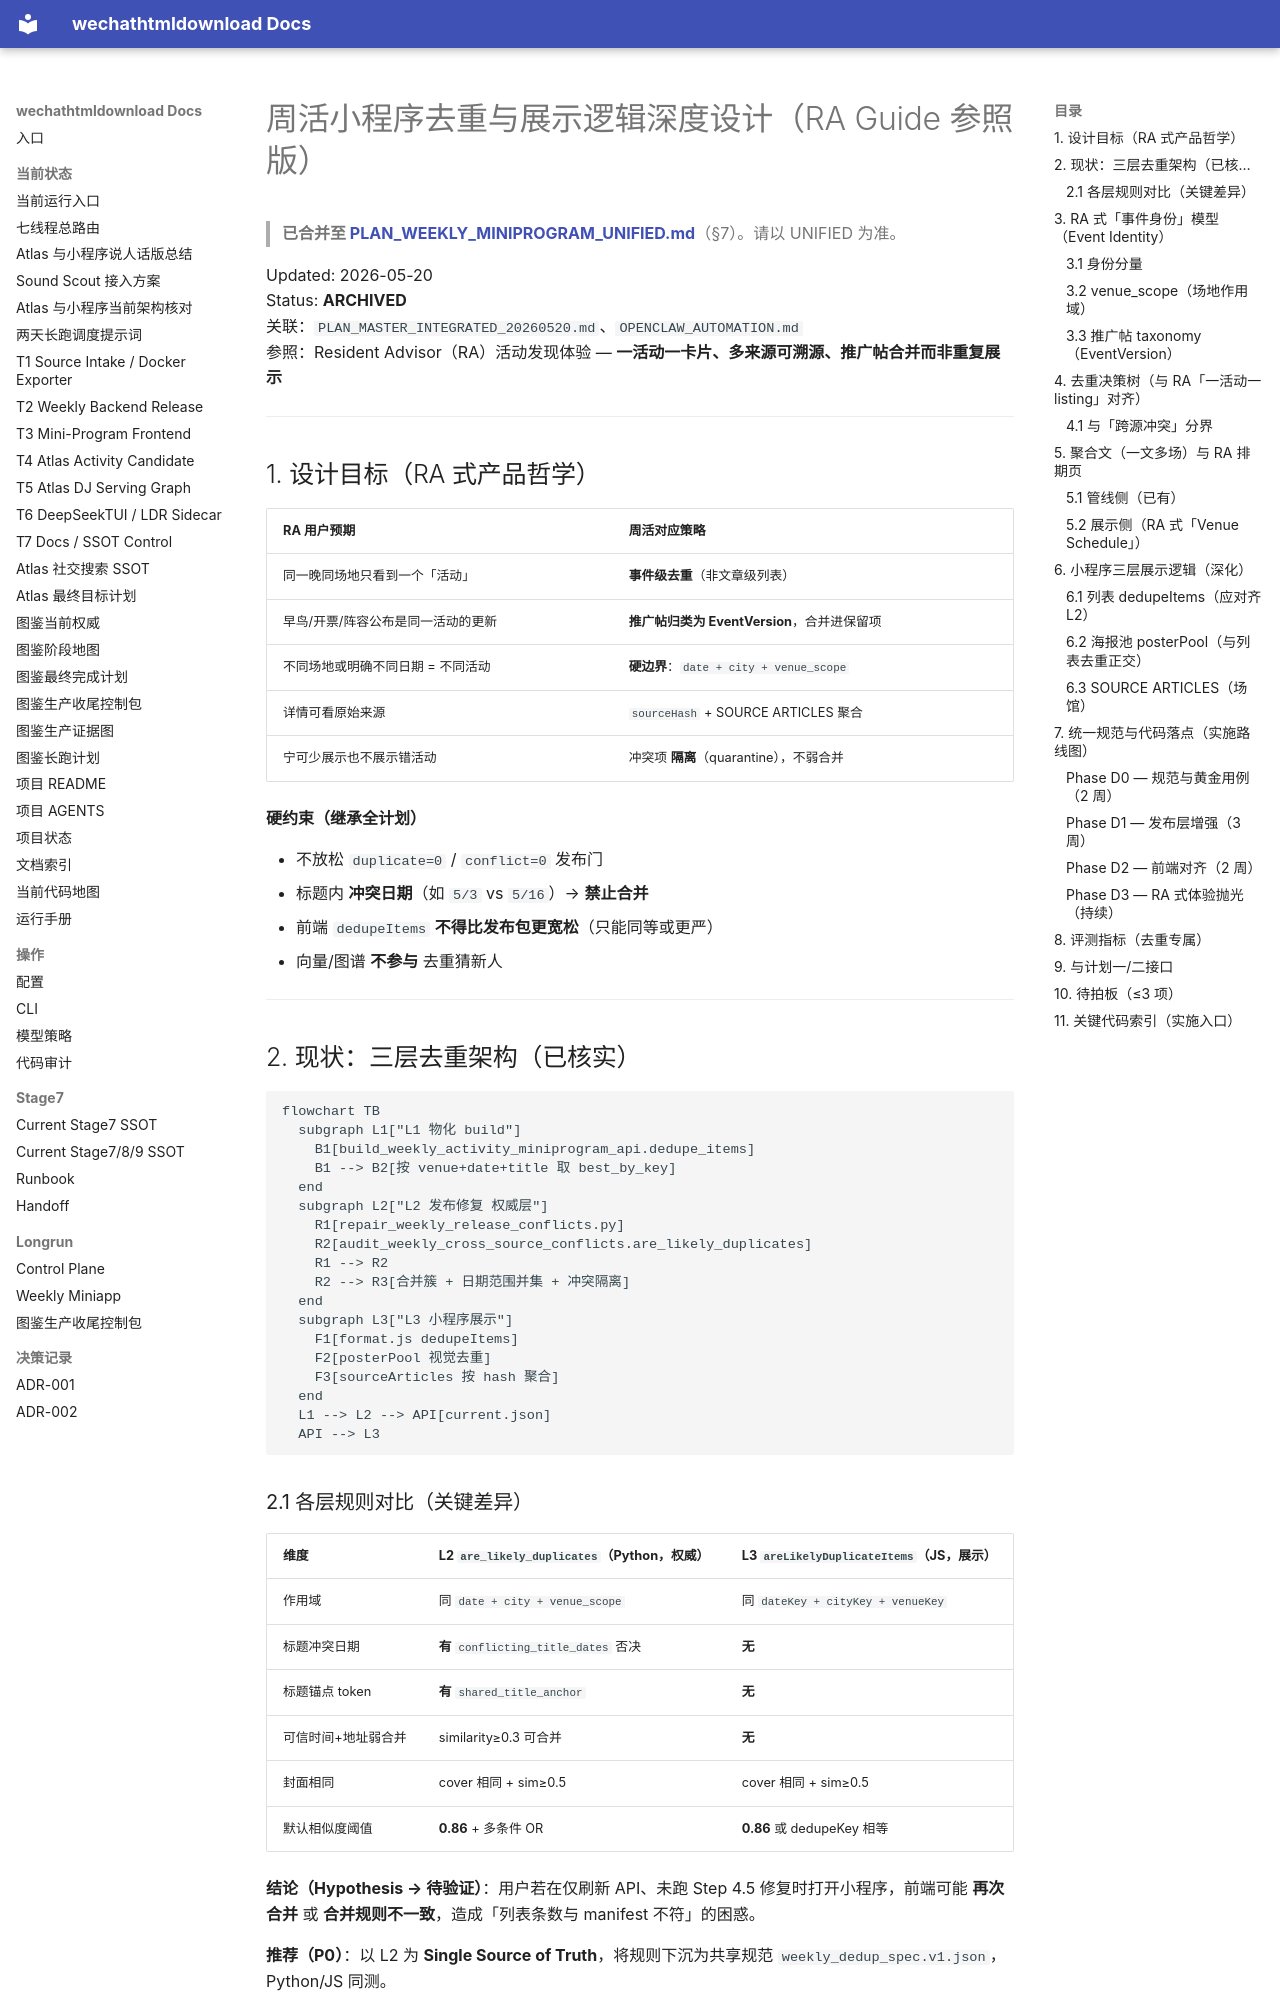

repository: yutianyu111602-glitch/wechathtmldownload · page: weekly-miniprogram-handoff-20260519/PLAN_DEDUP_LOGIC_RA_20260520.html · generator: mkdocs

# 周活小程序去重与展示逻辑深度设计（RA Guide 参照版）

> **已合并至 [PLAN_WEEKLY_MINIPROGRAM_UNIFIED.md](./PLAN_WEEKLY_MINIPROGRAM_UNIFIED.md)**（§7）。请以 UNIFIED 为准。

Updated: 2026-05-20  
Status: **ARCHIVED**  
关联：`PLAN_MASTER_INTEGRATED_20260520.md`、`OPENCLAW_AUTOMATION.md`  
参照：Resident Advisor（RA）活动发现体验 — **一活动一卡片、多来源可溯源、推广帖合并而非重复展示**

---

## 1. 设计目标（RA 式产品哲学）

| RA 用户预期 | 周活对应策略 |
|-------------|--------------|
| 同一晚同场地只看到一个「活动」 | **事件级去重**（非文章级列表） |
| 早鸟/开票/阵容公布是同一活动的更新 | **推广帖归类为 EventVersion**，合并进保留项 |
| 不同场地或明确不同日期 = 不同活动 | **硬边界**：`date + city + venue_scope` |
| 详情可看原始来源 | `sourceHash` + SOURCE ARTICLES 聚合 |
| 宁可少展示也不展示错活动 | 冲突项 **隔离**（quarantine），不弱合并 |

**硬约束（继承全计划）**

- 不放松 `duplicate=0` / `conflict=0` 发布门
- 标题内 **冲突日期**（如 `5/3` vs `5/16`）→ **禁止合并**
- 前端 `dedupeItems` **不得比发布包更宽松**（只能同等或更严）
- 向量/图谱 **不参与** 去重猜新人

---

## 2. 现状：三层去重架构（已核实）

```mermaid
flowchart TB
  subgraph L1["L1 物化 build"]
    B1[build_weekly_activity_miniprogram_api.dedupe_items]
    B1 --> B2[按 venue+date+title 取 best_by_key]
  end
  subgraph L2["L2 发布修复 权威层"]
    R1[repair_weekly_release_conflicts.py]
    R2[audit_weekly_cross_source_conflicts.are_likely_duplicates]
    R1 --> R2
    R2 --> R3[合并簇 + 日期范围并集 + 冲突隔离]
  end
  subgraph L3["L3 小程序展示"]
    F1[format.js dedupeItems]
    F2[posterPool 视觉去重]
    F3[sourceArticles 按 hash 聚合]
  end
  L1 --> L2 --> API[current.json]
  API --> L3
```
